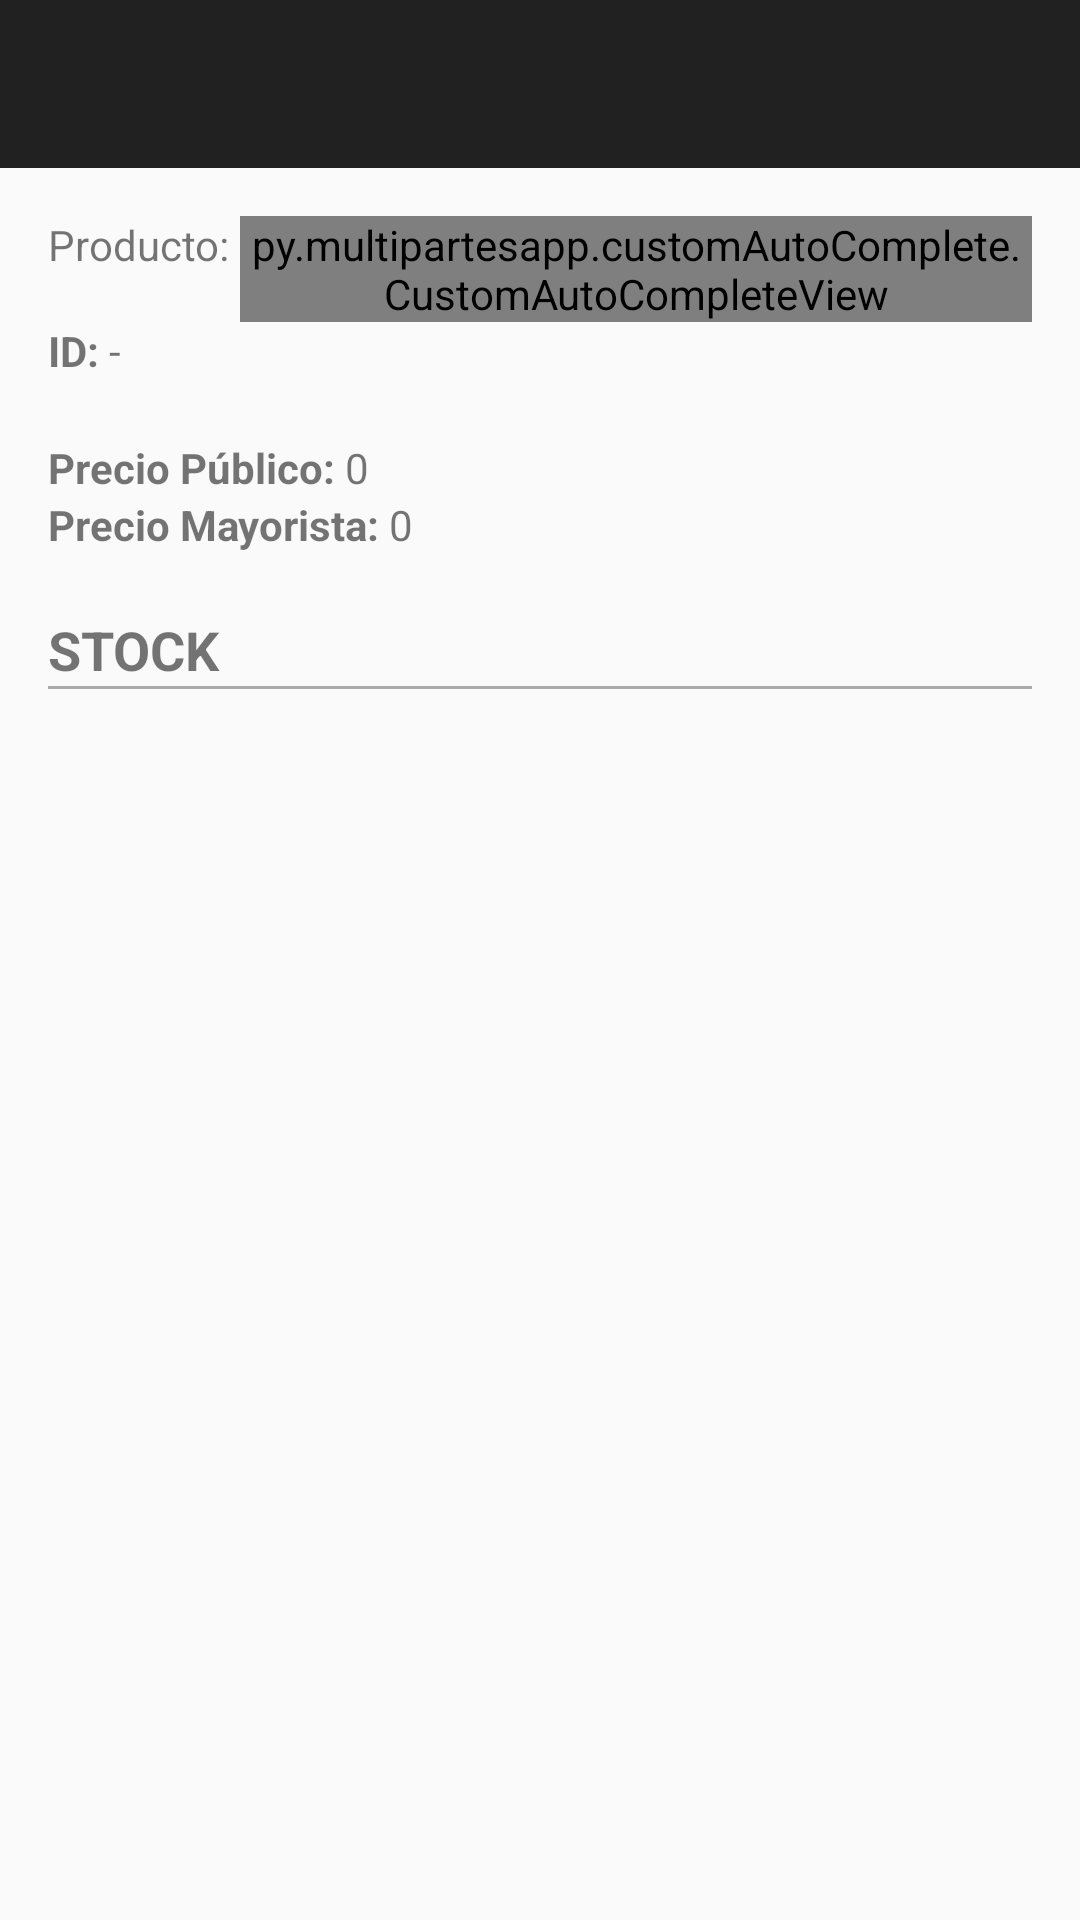

Here is an Android app screen rendered from its layout file. Give the layout XML and the strings, colors and styles it references.
<!-- AndroidManifest.xml: application theme AppTheme -->
<!-- res/layout/activity_consulta_stock.xml -->
<?xml version="1.0" encoding="utf-8"?>


<RelativeLayout xmlns:android="http://schemas.android.com/apk/res/android"
    android:layout_width="match_parent" android:layout_height="match_parent">

    <android.support.v7.widget.Toolbar
        xmlns:app="http://schemas.android.com/apk/res-auto"
        android:id="@+id/toolbar"
        android:layout_width="match_parent"
        android:layout_height="wrap_content"
        android:background="@color/background_toolbar"
        app:theme="@style/ThemeOverlay.AppCompat.Dark.ActionBar"
        app:popupTheme="@style/ThemeOverlay.AppCompat.Light"
        app:contentInsetEnd="0dp"
        app:contentInsetStart="0dp">
    </android.support.v7.widget.Toolbar>

    <LinearLayout
        android:layout_width="match_parent"
        android:layout_height="wrap_content"
        android:paddingTop="16dp"
        android:paddingLeft="16dp"
        android:paddingRight="16dp"
        android:orientation="vertical"
        android:layout_below="@id/toolbar">

        <LinearLayout
            android:layout_width="match_parent"
            android:layout_height="wrap_content"
            android:orientation="horizontal">


            <TextView
                android:layout_width="wrap_content"
                android:layout_height="wrap_content"
                android:text="Producto: "/>



            <py.multipartesapp.customAutoComplete.CustomAutoCompleteView
                android:id="@+id/consulta_stock_producto_autocomplete"
                android:layout_width="match_parent"
                android:layout_height="wrap_content"
                android:drawableRight="@drawable/ic_close"
                android:completionThreshold="1" >
            </py.multipartesapp.customAutoComplete.CustomAutoCompleteView>

        </LinearLayout>

        <LinearLayout
            android:layout_width="match_parent"
            android:layout_height="wrap_content">

            <TextView
                android:id="@+id/titulo_id_producto"
                android:layout_width="wrap_content"
                android:layout_height="wrap_content"
                android:text="ID: "
                android:textStyle="bold" />
            <TextView
                android:id="@+id/id_producto"
                android:layout_width="wrap_content"
                android:layout_height="wrap_content"
                android:text="-" />

        </LinearLayout>
        <LinearLayout
            android:layout_width="match_parent"
            android:layout_height="wrap_content"
            android:paddingBottom="20dp"></LinearLayout>
        <LinearLayout
            android:layout_width="match_parent"
            android:layout_height="wrap_content">

            <TextView
                android:id="@+id/titulo_precio_publico"
                android:layout_width="wrap_content"
                android:layout_height="wrap_content"
                android:text="Precio Público: "
                android:textStyle="bold" />

            <TextView
                android:id="@+id/precio_publico"
                android:layout_width="wrap_content"
                android:layout_height="wrap_content"
                android:text="0" />
        </LinearLayout>
        <LinearLayout
            android:layout_width="match_parent"
            android:layout_height="wrap_content">

            <TextView
                android:id="@+id/titulo_precio_mayorista"
                android:layout_width="wrap_content"
                android:layout_height="wrap_content"
                android:text="Precio Mayorista: "
                android:textStyle="bold" />

            <TextView
                android:id="@+id/precio_mayorista"
                android:layout_width="wrap_content"
                android:layout_height="wrap_content"
                android:text="0 " />
        </LinearLayout>
        <LinearLayout
            android:layout_width="match_parent"
            android:layout_height="wrap_content"
            android:paddingBottom="20dp"></LinearLayout>
        <LinearLayout
            android:layout_width="wrap_content"
            android:layout_height="match_parent">

            <TextView
                android:id="@+id/titulo_stock"
                android:layout_width="match_parent"
                android:layout_height="match_parent"
                android:text="STOCK"
                android:textSize="18sp"
                android:textStyle="bold" />
        </LinearLayout>

        <View
            android:layout_width="match_parent"
            android:layout_height="1dp"
            android:background="@android:color/darker_gray"/>


        <ListView
            android:id="@+id/stock_list"
            android:layout_width="match_parent"
            android:layout_height="442dp"></ListView>




        <View
            android:layout_width="match_parent"
            android:layout_height="1dp"
            android:background="@android:color/darker_gray"/>

    </LinearLayout>


</RelativeLayout>
<!-- resources referenced by this layout -->
<resources>
  <color name="background_toolbar">#212121</color>
  <style name="AppTheme" parent="Theme.AppCompat.Light.NoActionBar">
          
      </style>
</resources>
